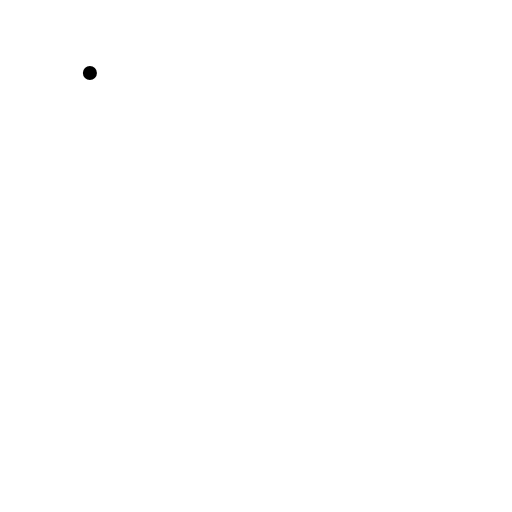
t = 0.00 s
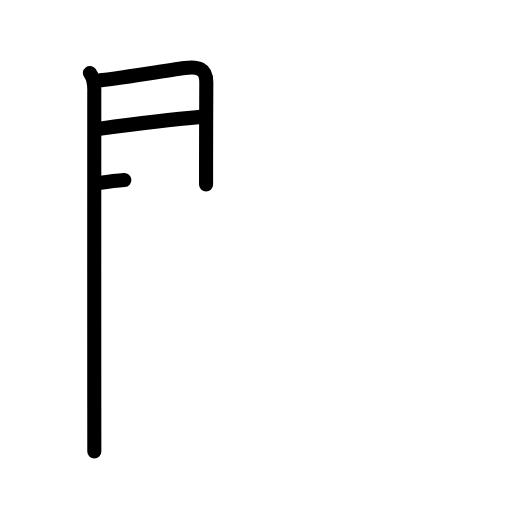
t = 3.25 s
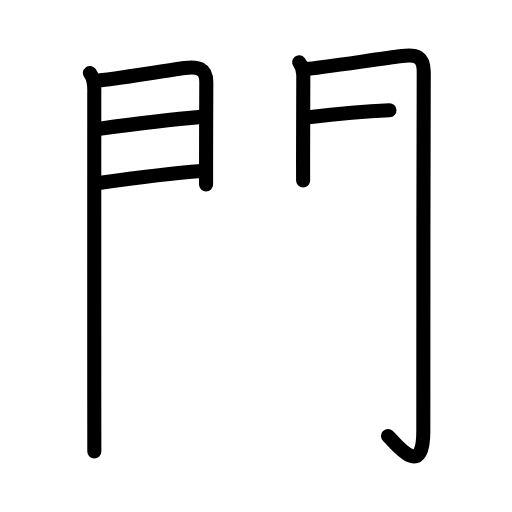
t = 6.75 s
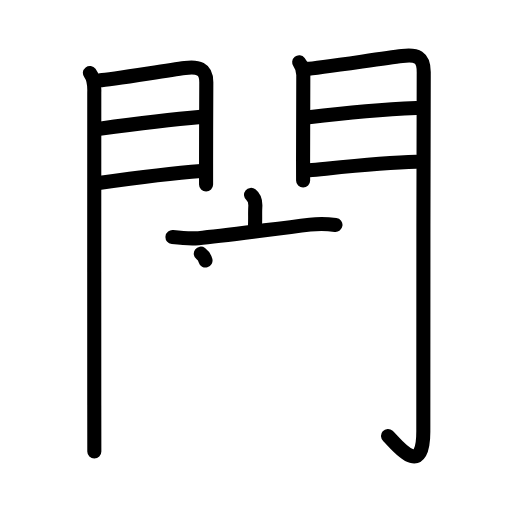
t = 10.25 s
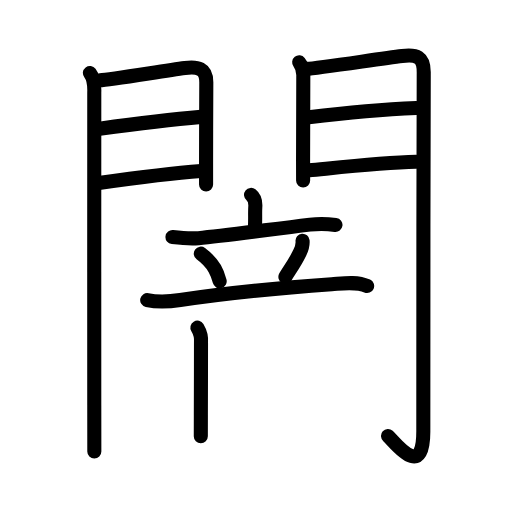
t = 13.58 s
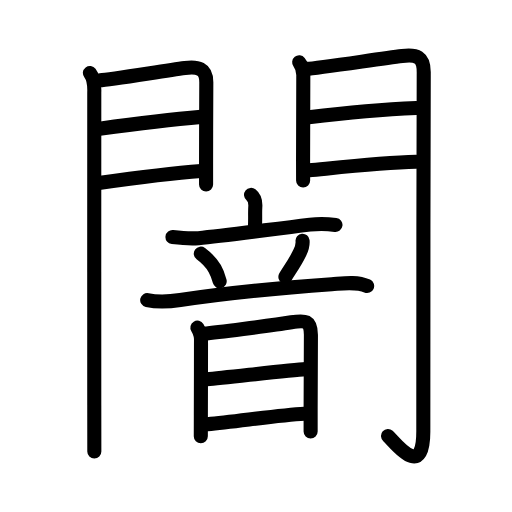
t = 17.00 s

The animated SVG that drew these frames (rendered in a browser with its animation timeline set to each time). Animation: 54 SMIL elements (animate=54); one cycle of 17.00 s.

<?xml version="1.0" encoding="UTF-8"?>
<!--
AniKanjiVG is licensed by CC-BY-SA Paul C. Sommerhoff (https://bitbucket.org/sommerhoff/anikanjivg).
AniKanjiVG uses KanjiVG which is licensed by CC-BY-SA Ulrich Apel (http://kanjivg.tagaini.net).
See also http://creativecommons.org/licenses/by-sa/3.0/
-->
<svg xmlns:kvg='http://kanjivg.tagaini.net' xmlns='http://www.w3.org/2000/svg' width='109' height='109' viewBox='0 0 109 109' style='fill:none;stroke:#000000;stroke-width:3;stroke-linecap:round;stroke-linejoin:round;' id="kvg:kanji_095c7"><g id="kvg:095c7" kvg:element="闇"><g id="kvg:095c7-g1" kvg:element="門" kvg:position="kamae" kvg:radical="general"><g id="kvg:095c7-g2" kvg:position="left"><path id="kvg:095c7-s1" kvg:type="㇑" d="M19.14,15.54c0.73,0.96,0.98,2.84,0.93,4.15c-0.02,0.65-0.01,46.03,0,66.56c0,5.82,0.01,9.64,0.01,9.88"><animate attributeName="d" begin="0.0s" dur="0.3333333333333333s" from="M19.14,15.54C19.14,15.54,19.14,15.54,19.14,15.54" to="M19.14,15.54c0.73,0.96,0.98,2.84,0.93,4.15" />
<animate attributeName="d" begin="0.3333333333333333s" dur="0.3333333333333333s" from="M19.14,15.54c0.73,0.96,0.98,2.84,0.93,4.15c0,0,0,0,0,0,0" to="M19.14,15.54c0.73,0.96,0.98,2.84,0.93,4.15c-0.02,0.65-0.01,46.03,0,66.56" />
<animate attributeName="d" begin="0.6666666666666666s" dur="0.3333333333333333s" from="M19.14,15.54c0.73,0.96,0.98,2.84,0.93,4.15c-0.02,0.65-0.01,46.03,0,66.56c0,0,0,0,0,0,0" to="M19.14,15.54c0.73,0.96,0.98,2.84,0.93,4.15c-0.02,0.65-0.01,46.03,0,66.56c0,5.82,0.01,9.64,0.01,9.88" />
</path>
<path id="kvg:095c7-s2" kvg:type="㇕a" d="M21.27,17.08c2.09-0.09,13.46-1.99,18.1-2.6c2.7-0.36,4.58,0.05,4.55,3.03c-0.03,3.46-0.04,12.08-0.05,17.37c0,2.47,0,4.21,0,4.38"><animate attributeName="d" begin="1.0s" dur="0.25s" from="M21.27,17.08C21.27,17.08,21.27,17.08,21.27,17.08" to="M21.27,17.08c2.09-0.09,13.46-1.99,18.1-2.6" />
<animate attributeName="d" begin="1.25s" dur="0.25s" from="M21.27,17.08c2.09-0.09,13.46-1.99,18.1-2.6c0,0,0,0,0,0,0" to="M21.27,17.08c2.09-0.09,13.46-1.99,18.1-2.6c2.7-0.36,4.58,0.05,4.55,3.03" />
<animate attributeName="d" begin="1.5s" dur="0.25s" from="M21.27,17.08c2.09-0.09,13.46-1.99,18.1-2.6c2.7-0.36,4.58,0.05,4.55,3.03c0,0,0,0,0,0,0" to="M21.27,17.08c2.09-0.09,13.46-1.99,18.1-2.6c2.7-0.36,4.58,0.05,4.55,3.03c-0.03,3.46-0.04,12.08-0.05,17.37" />
<animate attributeName="d" begin="1.75s" dur="0.25s" from="M21.27,17.08c2.09-0.09,13.46-1.99,18.1-2.6c2.7-0.36,4.58,0.05,4.55,3.03c-0.03,3.46-0.04,12.08-0.05,17.37c0,0,0,0,0,0,0" to="M21.27,17.08c2.09-0.09,13.46-1.99,18.1-2.6c2.7-0.36,4.58,0.05,4.55,3.03c-0.03,3.46-0.04,12.08-0.05,17.37c0,2.47,0,4.21,0,4.38" />
<animate attributeName="d" begin="0s" dur="1.0s" from="M-100,-100" to="M-100,-100" />
</path>
<path id="kvg:095c7-s3" kvg:type="㇐a" d="M21.2,27.39c6.55-0.89,14.42-1.89,21.63-2.51"><animate attributeName="d" begin="2.0s" dur="1.0s" from="M21.2,27.39C21.2,27.39,21.2,27.39,21.2,27.39" to="M21.2,27.39c6.55-0.89,14.42-1.89,21.63-2.51" />
<animate attributeName="d" begin="0s" dur="2.0s" from="M-100,-100" to="M-100,-100" />
</path>
<path id="kvg:095c7-s4" kvg:type="㇐a" d="M21.02,38.98c8.11-1.15,14.64-2.03,21.81-2.56"><animate attributeName="d" begin="3.0s" dur="1.0s" from="M21.02,38.98C21.02,38.98,21.02,38.98,21.02,38.98" to="M21.02,38.98c8.11-1.15,14.64-2.03,21.81-2.56" />
<animate attributeName="d" begin="0s" dur="3.0s" from="M-100,-100" to="M-100,-100" />
</path>
</g>
<g id="kvg:095c7-g3" kvg:position="right"><path id="kvg:095c7-s5" kvg:type="㇑" d="M63.69,13.26c0.44,0.55,0.89,1.48,0.88,2.73c-0.02,8.11-0.05,13.69-0.05,18.14c0,1.55,0,2.96,0.01,4.29"><animate attributeName="d" begin="4.0s" dur="0.3333333333333333s" from="M63.69,13.26C63.69,13.26,63.69,13.26,63.69,13.26" to="M63.69,13.26c0.44,0.55,0.89,1.48,0.88,2.73" />
<animate attributeName="d" begin="4.333333333333333s" dur="0.3333333333333333s" from="M63.69,13.26c0.44,0.55,0.89,1.48,0.88,2.73c0,0,0,0,0,0,0" to="M63.69,13.26c0.44,0.55,0.89,1.48,0.88,2.73c-0.02,8.11-0.05,13.69-0.05,18.14" />
<animate attributeName="d" begin="4.666666666666667s" dur="0.3333333333333333s" from="M63.69,13.26c0.44,0.55,0.89,1.48,0.88,2.73c-0.02,8.11-0.05,13.69-0.05,18.14c0,0,0,0,0,0,0" to="M63.69,13.26c0.44,0.55,0.89,1.48,0.88,2.73c-0.02,8.11-0.05,13.69-0.05,18.14c0,1.55,0,2.96,0.01,4.29" />
<animate attributeName="d" begin="0s" dur="4.0s" from="M-100,-100" to="M-100,-100" />
</path>
<path id="kvg:095c7-s6" kvg:type="㇆a" d="M65.3,14.66c2.16-0.09,15.31-2.11,20.31-2.73c3.09-0.39,4.61,0.16,4.6,3.45c-0.09,22.88-0.09,62.81-0.09,76.5c0,10.56-6.07,2.22-7.52,0.93"><animate attributeName="d" begin="5.0s" dur="0.25s" from="M65.3,14.66C65.3,14.66,65.3,14.66,65.3,14.66" to="M65.3,14.66c2.16-0.09,15.31-2.11,20.31-2.73" />
<animate attributeName="d" begin="5.25s" dur="0.25s" from="M65.3,14.66c2.16-0.09,15.31-2.11,20.31-2.73c0,0,0,0,0,0,0" to="M65.3,14.66c2.16-0.09,15.31-2.11,20.31-2.73c3.09-0.39,4.61,0.16,4.6,3.45" />
<animate attributeName="d" begin="5.5s" dur="0.25s" from="M65.3,14.66c2.16-0.09,15.31-2.11,20.31-2.73c3.09-0.39,4.61,0.16,4.6,3.45c0,0,0,0,0,0,0" to="M65.3,14.66c2.16-0.09,15.31-2.11,20.31-2.73c3.09-0.39,4.61,0.16,4.6,3.45c-0.09,22.88-0.09,62.81-0.09,76.5" />
<animate attributeName="d" begin="5.75s" dur="0.25s" from="M65.3,14.66c2.16-0.09,15.31-2.11,20.31-2.73c3.09-0.39,4.61,0.16,4.6,3.45c-0.09,22.88-0.09,62.81-0.09,76.5c0,0,0,0,0,0,0" to="M65.3,14.66c2.16-0.09,15.31-2.11,20.31-2.73c3.09-0.39,4.61,0.16,4.6,3.45c-0.09,22.88-0.09,62.81-0.09,76.5c0,10.56-6.07,2.22-7.52,0.93" />
<animate attributeName="d" begin="0s" dur="5.0s" from="M-100,-100" to="M-100,-100" />
</path>
<path id="kvg:095c7-s7" kvg:type="㇐a" d="M65.74,24.97c5.88-0.72,16.38-1.72,22.9-1.99"><animate attributeName="d" begin="6.0s" dur="1.0s" from="M65.74,24.97C65.74,24.97,65.74,24.97,65.74,24.97" to="M65.74,24.97c5.88-0.72,16.38-1.72,22.9-1.99" />
<animate attributeName="d" begin="0s" dur="6.0s" from="M-100,-100" to="M-100,-100" />
</path>
<path id="kvg:095c7-s8" kvg:type="㇐a" d="M65.8,36.26c6.57-0.63,15.45-1.63,22.8-1.81"><animate attributeName="d" begin="7.0s" dur="1.0s" from="M65.8,36.26C65.8,36.26,65.8,36.26,65.8,36.26" to="M65.8,36.26c6.57-0.63,15.45-1.63,22.8-1.81" />
<animate attributeName="d" begin="0s" dur="7.0s" from="M-100,-100" to="M-100,-100" />
</path>
</g>
</g>
<g id="kvg:095c7-g4" kvg:element="音"><g id="kvg:095c7-g5" kvg:element="立" kvg:position="top"><g id="kvg:095c7-g6" kvg:element="亠" kvg:position="top"><path id="kvg:095c7-s9" kvg:type="㇑a" d="M53.45,41.49c0.8,0.63,0.96,1.73,0.9,2.58c-0.09,1.3,0.03,2.05-0.07,4.25"><animate attributeName="d" begin="8.0s" dur="0.5s" from="M53.45,41.49C53.45,41.49,53.45,41.49,53.45,41.49" to="M53.45,41.49c0.8,0.63,0.96,1.73,0.9,2.58" />
<animate attributeName="d" begin="8.5s" dur="0.5s" from="M53.45,41.49c0.8,0.63,0.96,1.73,0.9,2.58c0,0,0,0,0,0,0" to="M53.45,41.49c0.8,0.63,0.96,1.73,0.9,2.58c-0.09,1.3,0.03,2.05-0.07,4.25" />
<animate attributeName="d" begin="0s" dur="8.0s" from="M-100,-100" to="M-100,-100" />
</path>
<path id="kvg:095c7-s10" kvg:type="㇐" d="M36.72,50.47c1.94,0.22,3.56,0.4,5.53,0.23C47.63,50.24,56.31,49,66,47.82c1.98-0.24,3.5-0.2,5.42,0.06"><animate attributeName="d" begin="9.0s" dur="0.3333333333333333s" from="M36.72,50.47C36.72,50.47,36.72,50.47,36.72,50.47" to="M36.72,50.47c1.94,0.22,3.56,0.4,5.53,0.23" />
<animate attributeName="d" begin="9.333333333333334s" dur="0.3333333333333333s" from="M36.72,50.47c1.94,0.22,3.56,0.4,5.53,0.23c0,0,0,0,0,0,0" to="M36.72,50.47c1.94,0.22,3.56,0.4,5.53,0.23C47.63,50.24,56.31,49,66,47.82" />
<animate attributeName="d" begin="9.666666666666666s" dur="0.3333333333333333s" from="M36.72,50.47c1.94,0.22,3.56,0.4,5.53,0.23C47.63,50.24,56.31,49,66,47.82c0,0,0,0,0,0,0" to="M36.72,50.47c1.94,0.22,3.56,0.4,5.53,0.23C47.63,50.24,56.31,49,66,47.82c1.98-0.24,3.5-0.2,5.42,0.06" />
<animate attributeName="d" begin="0s" dur="9.0s" from="M-100,-100" to="M-100,-100" />
</path>
</g>
<g id="kvg:095c7-g7" kvg:position="bottom"><path id="kvg:095c7-s11" kvg:type="㇔" d="M42.75,54c2.98,2.21,3.6,4.33,4.02,5.88"><animate attributeName="d" begin="10.0s" dur="1.0s" from="M42.75,54C42.75,54,42.75,54,42.75,54" to="M42.75,54c2.98,2.21,3.6,4.33,4.02,5.88" />
<animate attributeName="d" begin="0s" dur="10.0s" from="M-100,-100" to="M-100,-100" />
</path>
<path id="kvg:095c7-s12" kvg:type="㇒" d="M64.41,51.24c0.09,0.89-0.16,1.67-0.56,2.5c-1.07,2.26-2.39,4-3.09,5.21"><animate attributeName="d" begin="11.0s" dur="0.5s" from="M64.41,51.24C64.41,51.24,64.41,51.24,64.41,51.24" to="M64.41,51.24c0.09,0.89-0.16,1.67-0.56,2.5" />
<animate attributeName="d" begin="11.5s" dur="0.5s" from="M64.41,51.24c0.09,0.89-0.16,1.67-0.56,2.5c0,0,0,0,0,0,0" to="M64.41,51.24c0.09,0.89-0.16,1.67-0.56,2.5c-1.07,2.26-2.39,4-3.09,5.21" />
<animate attributeName="d" begin="0s" dur="11.0s" from="M-100,-100" to="M-100,-100" />
</path>
<path id="kvg:095c7-s13" kvg:type="㇐" d="M31.34,63.88c2.37,0.52,4.66,0.35,7.03,0c11.76-1.76,23.5-2.75,32.26-3.37c2.39-0.17,5.28-0.64,7.53,0.38"><animate attributeName="d" begin="12.0s" dur="0.3333333333333333s" from="M31.34,63.88C31.34,63.88,31.34,63.88,31.34,63.88" to="M31.34,63.88c2.37,0.52,4.66,0.35,7.03,0" />
<animate attributeName="d" begin="12.333333333333334s" dur="0.3333333333333333s" from="M31.34,63.88c2.37,0.52,4.66,0.35,7.03,0c0,0,0,0,0,0,0" to="M31.34,63.88c2.37,0.52,4.66,0.35,7.03,0c11.76-1.76,23.5-2.75,32.26-3.37" />
<animate attributeName="d" begin="12.666666666666666s" dur="0.3333333333333333s" from="M31.34,63.88c2.37,0.52,4.66,0.35,7.03,0c11.76-1.76,23.5-2.75,32.26-3.37c0,0,0,0,0,0,0" to="M31.34,63.88c2.37,0.52,4.66,0.35,7.03,0c11.76-1.76,23.5-2.75,32.26-3.37c2.39-0.17,5.28-0.64,7.53,0.38" />
<animate attributeName="d" begin="0s" dur="12.0s" from="M-100,-100" to="M-100,-100" />
</path>
</g>
</g>
<g id="kvg:095c7-g8" kvg:element="日" kvg:position="bottom"><path id="kvg:095c7-s14" kvg:type="㇑" d="M42.02,69.76c0.62,1.02,0.88,2.1,0.77,3.24c0,4.69-0.02,11.02-0.03,15.37c-0.01,2.09-0.01,3.73-0.01,4.5"><animate attributeName="d" begin="13.0s" dur="0.3333333333333333s" from="M42.02,69.76C42.02,69.76,42.02,69.76,42.02,69.76" to="M42.02,69.76c0.62,1.02,0.88,2.1,0.77,3.24" />
<animate attributeName="d" begin="13.333333333333334s" dur="0.3333333333333333s" from="M42.02,69.76c0.62,1.02,0.88,2.1,0.77,3.24c0,0,0,0,0,0,0" to="M42.02,69.76c0.62,1.02,0.88,2.1,0.77,3.24c0,4.69-0.02,11.02-0.03,15.37" />
<animate attributeName="d" begin="13.666666666666666s" dur="0.3333333333333333s" from="M42.02,69.76c0.62,1.02,0.88,2.1,0.77,3.24c0,4.69-0.02,11.02-0.03,15.37c0,0,0,0,0,0,0" to="M42.02,69.76c0.62,1.02,0.88,2.1,0.77,3.24c0,4.69-0.02,11.02-0.03,15.37c-0.01,2.09-0.01,3.73-0.01,4.5" />
<animate attributeName="d" begin="0s" dur="13.0s" from="M-100,-100" to="M-100,-100" />
</path>
<path id="kvg:095c7-s15" kvg:type="㇕a" d="M43.42,71.02c1.87-0.19,14.19-1.67,18.61-2.4c2.9-0.48,4.21-0.49,4.16,2.87c-0.05,3.28-0.06,9.09-0.06,15.38c0,1.65,0,3.33,0,5"><animate attributeName="d" begin="14.0s" dur="0.25s" from="M43.42,71.02C43.42,71.02,43.42,71.02,43.42,71.02" to="M43.42,71.02c1.87-0.19,14.19-1.67,18.61-2.4" />
<animate attributeName="d" begin="14.25s" dur="0.25s" from="M43.42,71.02c1.87-0.19,14.19-1.67,18.61-2.4c0,0,0,0,0,0,0" to="M43.42,71.02c1.87-0.19,14.19-1.67,18.61-2.4c2.9-0.48,4.21-0.49,4.16,2.87" />
<animate attributeName="d" begin="14.5s" dur="0.25s" from="M43.42,71.02c1.87-0.19,14.19-1.67,18.61-2.4c2.9-0.48,4.21-0.49,4.16,2.87c0,0,0,0,0,0,0" to="M43.42,71.02c1.87-0.19,14.19-1.67,18.61-2.4c2.9-0.48,4.21-0.49,4.16,2.87c-0.05,3.28-0.06,9.09-0.06,15.38" />
<animate attributeName="d" begin="14.75s" dur="0.25s" from="M43.42,71.02c1.87-0.19,14.19-1.67,18.61-2.4c2.9-0.48,4.21-0.49,4.16,2.87c-0.05,3.28-0.06,9.09-0.06,15.38c0,0,0,0,0,0,0" to="M43.42,71.02c1.87-0.19,14.19-1.67,18.61-2.4c2.9-0.48,4.21-0.49,4.16,2.87c-0.05,3.28-0.06,9.09-0.06,15.38c0,1.65,0,3.33,0,5" />
<animate attributeName="d" begin="0s" dur="14.0s" from="M-100,-100" to="M-100,-100" />
</path>
<path id="kvg:095c7-s16" kvg:type="㇐a" d="M44.06,80.75c4.32-0.37,17.71-2,21-2.17"><animate attributeName="d" begin="15.0s" dur="1.0s" from="M44.06,80.75C44.06,80.75,44.06,80.75,44.06,80.75" to="M44.06,80.75c4.32-0.37,17.71-2,21-2.17" />
<animate attributeName="d" begin="0s" dur="15.0s" from="M-100,-100" to="M-100,-100" />
</path>
<path id="kvg:095c7-s17" kvg:type="㇐a" d="M44.18,90.3c6.19-0.55,15.06-1.93,20.63-2.22"><animate attributeName="d" begin="16.0s" dur="1.0s" from="M44.18,90.3C44.18,90.3,44.18,90.3,44.18,90.3" to="M44.18,90.3c6.19-0.55,15.06-1.93,20.63-2.22" />
<animate attributeName="d" begin="0s" dur="16.0s" from="M-100,-100" to="M-100,-100" />
</path>
</g>
</g>
</g>
</svg>
